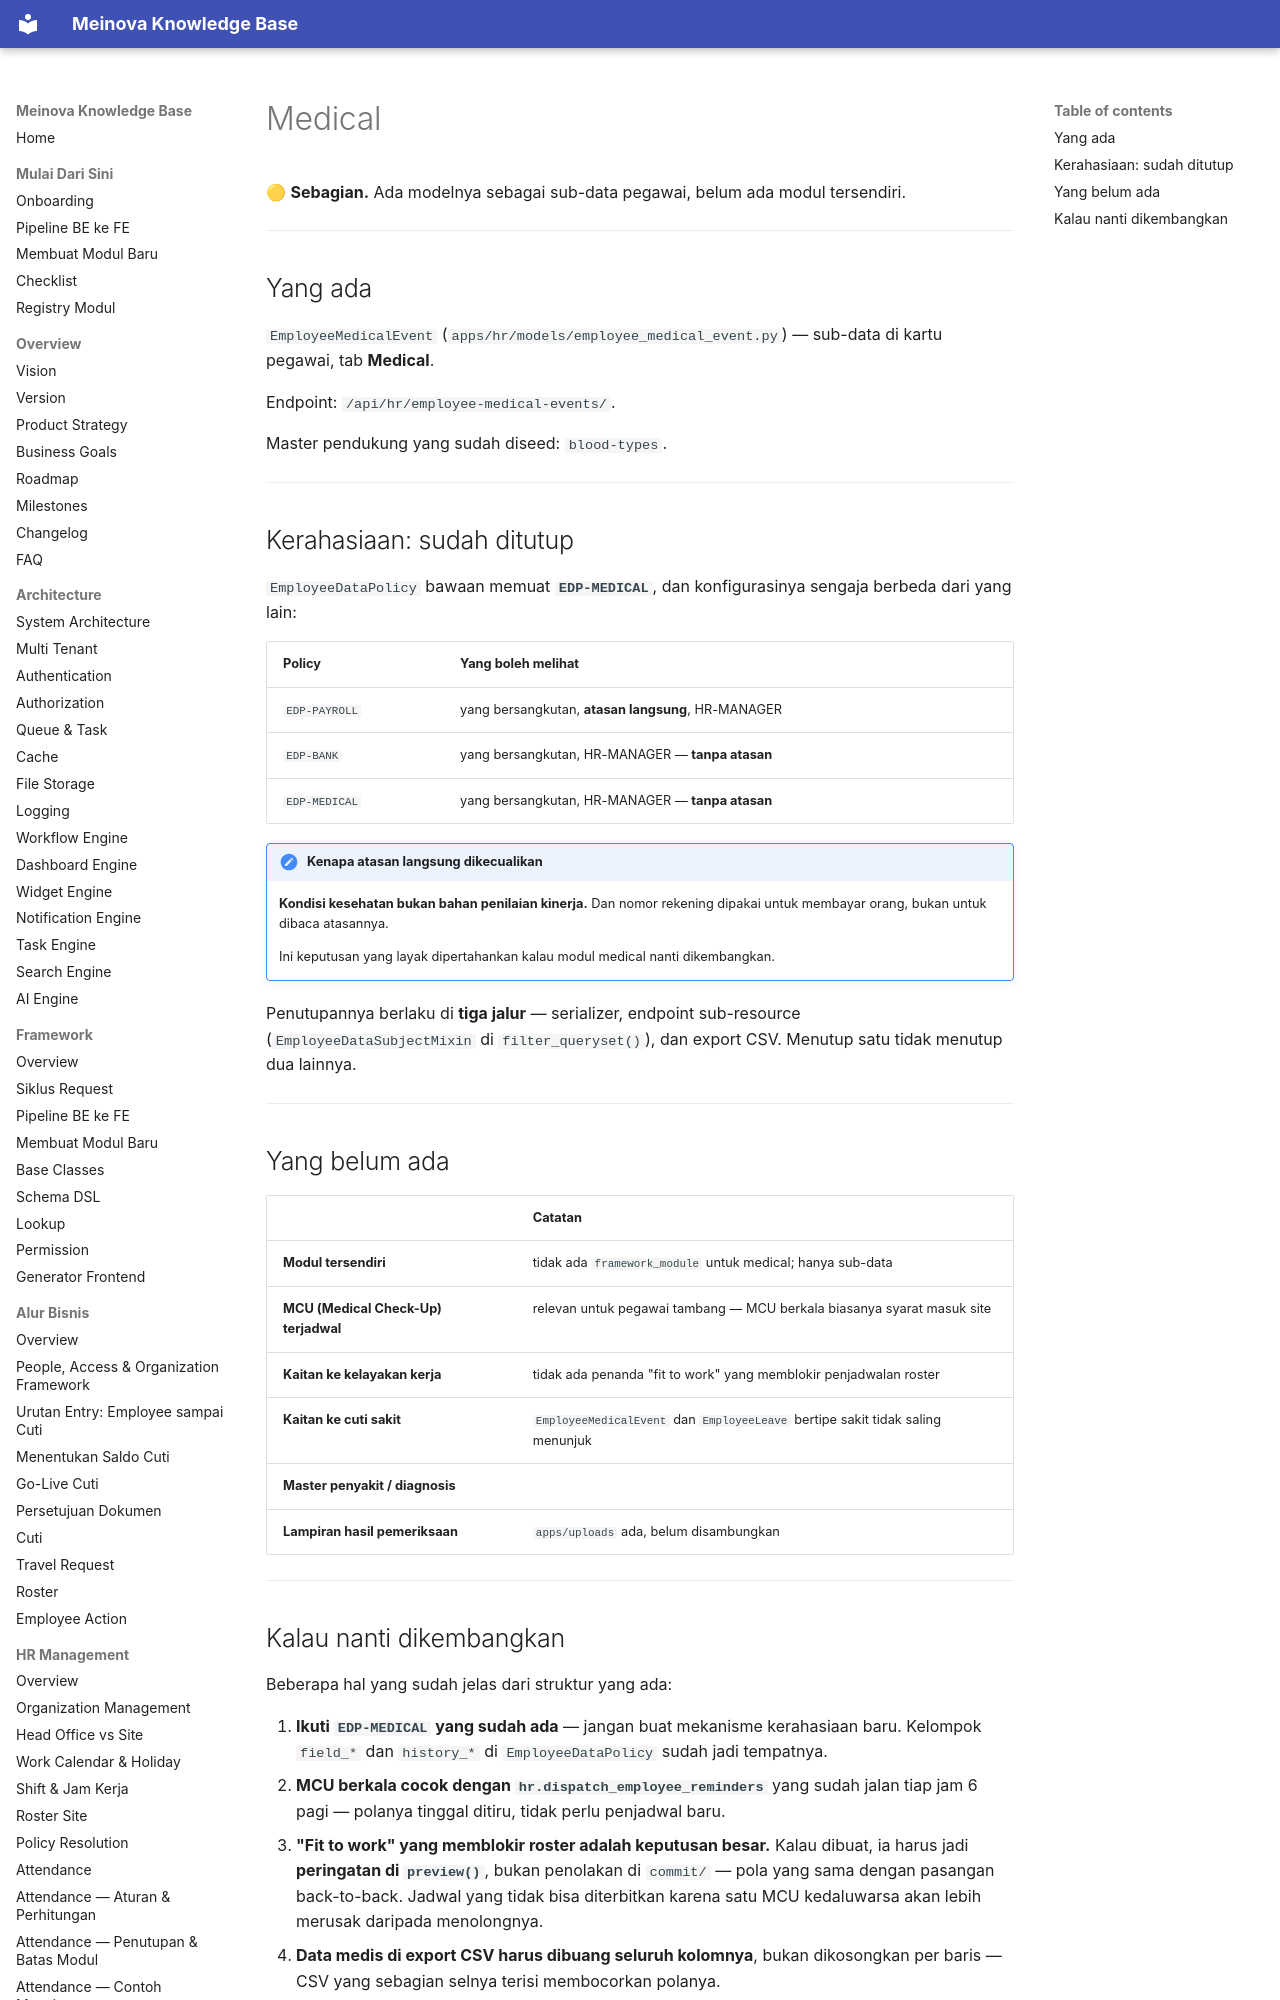

repository: 21bria/meinova-erp-api · page: 03-modules/hr/Medical/index.html · generator: mkdocs

# Medical

🟡 **Sebagian.** Ada modelnya sebagai sub-data pegawai, belum ada modul tersendiri.

---

## Yang ada

`EmployeeMedicalEvent` (`apps/hr/models/employee_medical_event.py`) — sub-data di kartu pegawai, tab **Medical**.

Endpoint: `/api/hr/employee-medical-events/`.

Master pendukung yang sudah diseed: `blood-types`.

---
